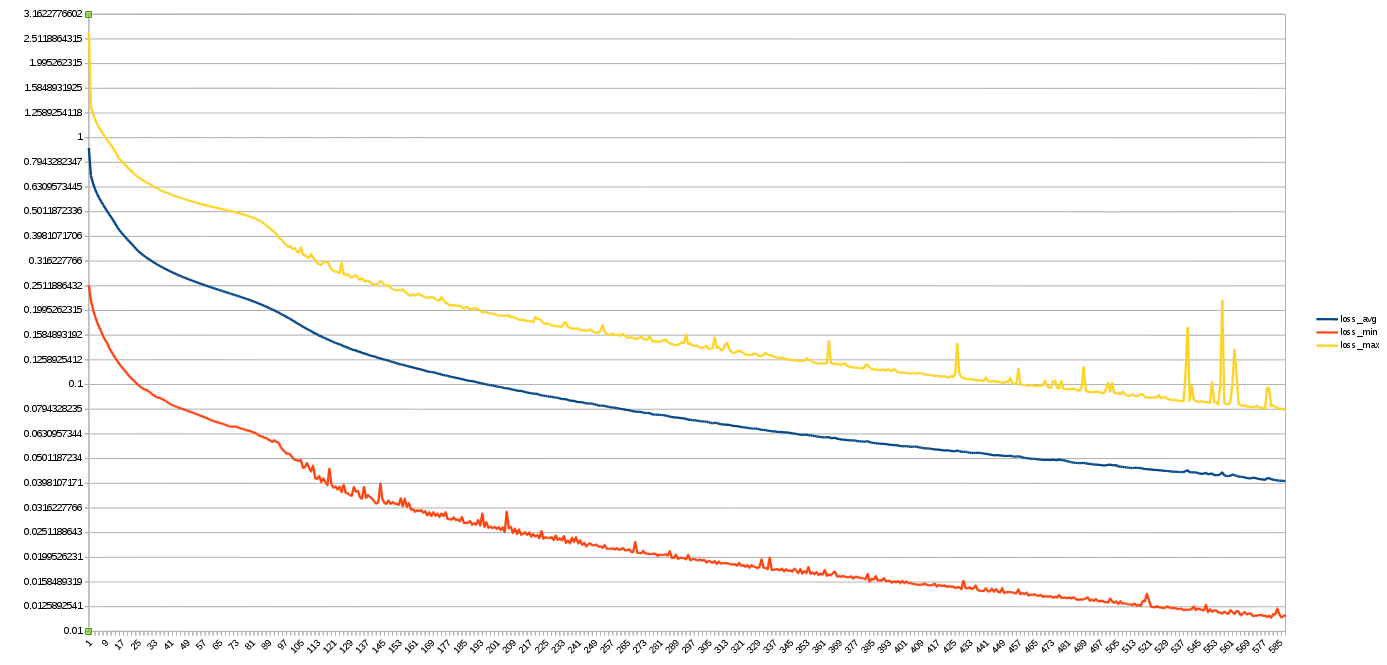

The table this chart was drawn from, first rows:
experiment	train_dir	valid_dir	epoch	loss_avg	loss_min	loss_max	train_precision	train_recall	train_f1	valid_precision	valid_recall	valid_f1	time_1	time_2	time_3
ex/conll15st-s4-all-train	conll15st-train	conll15st-dev	0	0.9083	0.2521	2.692	0.0	0.0	0	-1	-1	-1	1853	991.2	0.000201
ex/conll15st-s4-all-train	conll15st-train	conll15st-dev	1	0.7034	0.2199	1.342	0.0	0.0	0	-1	-1	-1	1880	901.7	0.007229
ex/conll15st-s4-all-train	conll15st-train	conll15st-dev	2	0.655	0.2023	1.254	0.0	0.0	0	-1	-1	-1	1874	871.7	0.000247
ex/conll15st-s4-all-train	conll15st-train	conll15st-dev	3	0.6196	0.1894	1.188	0.0	0.0	0	-1	-1	-1	1815	869.6	0.0001762
ex/conll15st-s4-all-train	conll15st-train	conll15st-dev	4	0.593	0.1793	1.14	0.0	0.0	0	-1	-1	-1	1825	877.1	0.0004458
ex/conll15st-s4-all-train	conll15st-train	conll15st-dev	5	0.5713	0.1711	1.101	0.0	0.0	0	-1	-1	-1	1802	876.2	0.00021
ex/conll15st-s4-all-train	conll15st-train	conll15st-dev	6	0.5523	0.1643	1.068	0.0	0.0	0	-1	-1	-1	1994	1001	0.0005651
ex/conll15st-s4-all-train	conll15st-train	conll15st-dev	7	0.535	0.157	1.037	0.0	0.0	0	-1	-1	-1	1803	895.2	0.0004299
ex/conll15st-s4-all-train	conll15st-train	conll15st-dev	8	0.5188	0.1514	1.007	0.0	0.0	0	-1	-1	-1	1797	869.2	0.0001719
ex/conll15st-s4-all-train	conll15st-train	conll15st-dev	9	0.5034	0.1475	0.9801	0.0	0.0	0	-1	-1	-1	1783	858.6	0.00017
ex/conll15st-s4-all-train	conll15st-train	conll15st-dev	10	0.4889	0.1405	0.9544	0.0	0.0	0	-1	-1	-1	1802	866.2	0.000181
ex/conll15st-s4-all-train	conll15st-train	conll15st-dev	11	0.4752	0.1361	0.9293	0.0	0.0	0	-1	-1	-1	2001	866.4	0.0003011
ex/conll15st-s4-all-train	conll15st-train	conll15st-dev	12	0.4621	0.1319	0.9043	0.0	0.0	0	-1	-1	-1	1821	866.3	0.000344
ex/conll15st-s4-all-train	conll15st-train	conll15st-dev	13	0.4483	0.1282	0.8781	0.0	0.0	0	-1	-1	-1	1787	862.8	0.000185
ex/conll15st-s4-all-train	conll15st-train	conll15st-dev	14	0.4337	0.1243	0.8472	0.0	0.0	0	-1	-1	-1	1913	860.5	0.0002689
ex/conll15st-s4-all-train	conll15st-train	conll15st-dev	15	0.4217	0.1209	0.8214	0.0	0.0	0	-1	-1	-1	1827	988.6	0.0002708
ex/conll15st-s4-all-train	conll15st-train	conll15st-dev	16	0.4119	0.1181	0.8025	0.0	0.0	0	-1	-1	-1	2102	875.7	0.000257
ex/conll15st-s4-all-train	conll15st-train	conll15st-dev	17	0.4029	0.1155	0.7868	0.0	0.0	0	-1	-1	-1	1776	840.9	0.000288
ex/conll15st-s4-all-train	conll15st-train	conll15st-dev	18	0.3944	0.113	0.7719	0.0	0.0	0	-1	-1	-1	1771	861.7	0.0001712
ex/conll15st-s4-all-train	conll15st-train	conll15st-dev	19	0.3863	0.1101	0.7575	0.0	0.0	0	-1	-1	-1	1761	867.7	0.000169
ex/conll15st-s4-all-train	conll15st-train	conll15st-dev	20	0.3786	0.1077	0.7436	0.0	0.0	0	-1	-1	-1	1906	864.9	0.0002859
ex/conll15st-s4-all-train	conll15st-train	conll15st-dev	21	0.3711	0.1057	0.73	0.0	0.0	0	-1	-1	-1	1834	863.5	0.000402
ex/conll15st-s4-all-train	conll15st-train	conll15st-dev	22	0.3634	0.1036	0.7165	0.0	0.0	0	-1	-1	-1	1846	859.5	0.000344
ex/conll15st-s4-all-train	conll15st-train	conll15st-dev	23	0.3557	0.1019	0.7044	0.0	0.0	0	-1	-1	-1	1789	858.7	0.0001709
ex/conll15st-s4-all-train	conll15st-train	conll15st-dev	24	0.3487	0.09989	0.6936	0.0	0.0	0	-1	-1	-1	1782	861.7	0.0001681
ex/conll15st-s4-all-train	conll15st-train	conll15st-dev	25	0.3428	0.09843	0.6847	0.0	0.0	0	-1	-1	-1	1869	868.1	0.0002542
ex/conll15st-s4-all-train	conll15st-train	conll15st-dev	26	0.3376	0.09699	0.6763	0.0	0.0	0	-1	-1	-1	1792	872.3	0.007966
ex/conll15st-s4-all-train	conll15st-train	conll15st-dev	27	0.3326	0.0958	0.6684	0.0	0.0	0	-1	-1	-1	1782	856.9	0.000253
ex/conll15st-s4-all-train	conll15st-train	conll15st-dev	28	0.3281	0.09508	0.6609	0.0	0.0	0	-1	-1	-1	1781	851.9	0.0002551
ex/conll15st-s4-all-train	conll15st-train	conll15st-dev	29	0.3238	0.09433	0.6537	0.0	0.0	0	-1	-1	-1	1814	861	0.0001791
ex/conll15st-s4-all-train	conll15st-train	conll15st-dev	30	0.3197	0.093	0.6468	0.0	0.0	0	-1	-1	-1	1886	871.9	0.000232
ex/conll15st-s4-all-train	conll15st-train	conll15st-dev	31	0.3158	0.09149	0.6402	0.0	0.0	0	-1	-1	-1	1814	883.6	0.0001659
ex/conll15st-s4-all-train	conll15st-train	conll15st-dev	32	0.3119	0.09031	0.6334	0.0	0.0	0	-1	-1	-1	1896	861.2	0.00032
ex/conll15st-s4-all-train	conll15st-train	conll15st-dev	33	0.3083	0.08909	0.6265	0.0	0.0	0	-1	-1	-1	1794	868.5	0.0001791
ex/conll15st-s4-all-train	conll15st-train	conll15st-dev	34	0.3049	0.08849	0.6198	0.0	0.0	0	-1	-1	-1	1788	862.3	0.000308
ex/conll15st-s4-all-train	conll15st-train	conll15st-dev	35	0.3017	0.08817	0.6137	0.0	0.0	0	-1	-1	-1	1848	861.9	0.0004001
ex/conll15st-s4-all-train	conll15st-train	conll15st-dev	36	0.2986	0.08731	0.6084	0.0	0.0	0	-1	-1	-1	1772	857.5	0.0001838
ex/conll15st-s4-all-train	conll15st-train	conll15st-dev	37	0.2956	0.08648	0.6035	0.0	0.0	0	-1	-1	-1	1816	879.3	0.0001819
ex/conll15st-s4-all-train	conll15st-train	conll15st-dev	38	0.2927	0.08542	0.5989	0.0	0.0	0	-1	-1	-1	1922	862.1	0.0004799
ex/conll15st-s4-all-train	conll15st-train	conll15st-dev	39	0.2899	0.0843	0.5944	0.0	0.0	0	-1	-1	-1	1908	859.6	0.0001731
ex/conll15st-s4-all-train	conll15st-train	conll15st-dev	40	0.2873	0.08324	0.5899	0.0	0.0	0	-1	-1	-1	1937	866.4	0.000376
ex/conll15st-s4-all-train	conll15st-train	conll15st-dev	41	0.2847	0.08245	0.5856	0.0	0.0	0	-1	-1	-1	1803	856.3	0.0008559
ex/conll15st-s4-all-train	conll15st-train	conll15st-dev	42	0.2821	0.08184	0.5813	0.0	0.0	0	-1	-1	-1	1832	858.3	0.0001819
ex/conll15st-s4-all-train	conll15st-train	conll15st-dev	43	0.2797	0.08129	0.5774	0.0	0.0	0	-1	-1	-1	1781	855.2	0.0001831
ex/conll15st-s4-all-train	conll15st-train	conll15st-dev	44	0.2774	0.08059	0.5736	0.0	0.0	0	-1	-1	-1	1822	855.5	0.0001671
ex/conll15st-s4-all-train	conll15st-train	conll15st-dev	45	0.2751	0.08014	0.57	0.0	0.0	0	-1	-1	-1	2090	869.3	0.01095
ex/conll15st-s4-all-train	conll15st-train	conll15st-dev	46	0.2729	0.0796	0.5666	0.0	0.0	0	-1	-1	-1	1841	860	0.0001819
ex/conll15st-s4-all-train	conll15st-train	conll15st-dev	47	0.2708	0.07902	0.5633	0.0	0.0	0	-1	-1	-1	1860	851.6	0.0005679
ex/conll15st-s4-all-train	conll15st-train	conll15st-dev	48	0.2688	0.07851	0.56	0.0	0.0	0	-1	-1	-1	2223	863.6	0.0001781
ex/conll15st-s4-all-train	conll15st-train	conll15st-dev	49	0.2668	0.07792	0.5568	0.0	0.0	0	-1	-1	-1	1784	860.7	0.0005329
ex/conll15st-s4-all-train	conll15st-train	conll15st-dev	50	0.2648	0.07744	0.5536	0.0	0.0	0	-1	-1	-1	1914	880.3	0.000303
ex/conll15st-s4-all-train	conll15st-train	conll15st-dev	51	0.2629	0.07689	0.5506	0.0	0.0	0	-1	-1	-1	1777	878.3	0.0002029
ex/conll15st-s4-all-train	conll15st-train	conll15st-dev	52	0.2611	0.07634	0.5476	0.0	0.0	0	-1	-1	-1	1775	867.8	0.00017
ex/conll15st-s4-all-train	conll15st-train	conll15st-dev	53	0.2593	0.07576	0.5445	0.0	0.0	0	-1	-1	-1	1783	869.6	0.000448
ex/conll15st-s4-all-train	conll15st-train	conll15st-dev	54	0.2575	0.0752	0.5416	0.0	0.0	0	-1	-1	-1	1749	871.9	0.0001881
ex/conll15st-s4-all-train	conll15st-train	conll15st-dev	55	0.2557	0.07454	0.5388	0.0	0.0	0	-1	-1	-1	1839	885.9	0.000344
ex/conll15st-s4-all-train	conll15st-train	conll15st-dev	56	0.2541	0.07412	0.5359	0.0	0.0	0	-1	-1	-1	1807	927.2	0.00017
ex/conll15st-s4-all-train	conll15st-train	conll15st-dev	57	0.2525	0.07356	0.5332	0.0	0.0	0	-1	-1	-1	1783	871.6	0.00018
ex/conll15st-s4-all-train	conll15st-train	conll15st-dev	58	0.2508	0.07292	0.5307	0.0	0.0	0	-1	-1	-1	2048	1144	0.0001841
ex/conll15st-s4-all-train	conll15st-train	conll15st-dev	59	0.2492	0.07231	0.5281	0.0	0.0	0	-1	-1	-1	1833	909.8	0.000175
... 528 more rows
